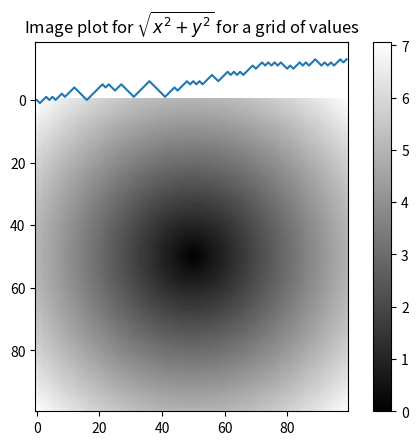

Recreate this plot in Python.
# -*- coding: utf-8 -*-
"""
[redacted]
"""

#Chapter 4 - NumPy

import numpy as np

data = np.random.randn(2,3) #generate an array with random numbers

data * 10 #math operations can be directly used

data.shape
data.dtype

#Generate array with array function
data1=[6,7.5,8,8.5,0,1]
arr1=np.array(data1)
arr1

data2=[[1,2,3,4],[5,6,7,8]] #A list that has a list
arr2=np.array(data2)
arr2 #two-dimensional array
type(arr2)

arr2.ndim #Check the dimension
arr2.shape

#To create an array with all 0
np.zeros(5)
np.zeros((2,2))
#To create multi-dimenson array, need to send a tuple value

np.arange(10) #the NumPy version of Python range()

arr=np.array([1,2,3,4,5])
arr.dtype
float_arr=arr.astype(np.float64) #Use astype() to change the data type
float_arr.dtype
#If we transform a float array to int, the value after radix point will be discarded
arr=np.array([1.1,2.2,3.3,4.4,5.5])
arr.dtype
arr.astype(np.int32)

#NumPy Array Mathematics
arr = np.array([[1.,2.,3.],[4.,5.,6.]])
arr
arr*arr
arr-arr
#It will automatically apply the operation for each items without any for loop

#The comparison between same size array will generate a bool array
arr2=np.array([[0,4,1],[7,2,12]])
arr2>arr

#NumPy index and slice
arr=np.arange(10)

arr[5]
arr[5:9]
arr[:8]

#assign the value - one for all
arr[5:8]=10
arr #array([ 0,  1,  2,  3,  4, 10, 10, 10,  8,  9])
#Notice: the slice is not a new array, it's the view of the original array
#any changes of the slice will be reflected in the original array
arrslice=arr[5:8]
arrslice[0]=68 #array([68, 12, 12])
arrslice
arr #array([ 0,  1,  2,  3,  4, 68, 12, 12,  8,  9])

arr2d=np.array([[1,2,3],[4,5,6],[7,8,9]])
arr2d[2]
arr2d[2][0]

#Bool Index
names=np.array(['Bob','Joe','Will','Bob','Will','Jow','Joe'])
data=np.random.randint(0,100,(7,4)) #(7,4) is the size of the array,0 is the low while 100 is the high

names=='Bob' # this will generate a bool array
# array([ True, False, False,  True, False, False, False])

#When indexing array we can pass bool array
data[names=='Bob']
#array([[32, 90, 93, 67],
#      [15, 28, 54, 74]])

data[names=='Bob',2:] #Indexing the columns

#Python keywords 'and' and 'or' is not working for bool array, using & and | 

#Magical Index
arr=np.empty((8,4))

for i in range(8):
    arr[i]=i

arr

#To choose a subset that has an order, we can pass a list or array with this order
#e.g.
arr[[1,2,3,4]]
"""
The result is 
array([[1., 1., 1., 1.],
       [2., 2., 2., 2.],
       [3., 3., 3., 3.],
       [4., 4., 4., 4.]])

if the index is negative, it will choose reversely
e.g. arr[[-3,-2,-1]]
The result is 
array([[5., 5., 5., 5.],
       [6., 6., 6., 6.],
       [7., 7., 7., 7.]])
"""

#Transpose

arr=np.arange(15).reshape((3,5))

arr
arr.T
np.dot(arr.T,arr)

#General Functions
#sqrt() or exp()
data=[1,4,9,16,25,36,49,64]
arr=np.array(data)

np.sqrt(arr)

np.exp(arr)

x=np.random.randn(8)
y=np.random.randn(8)
np.maximum(x,y)

arr=np.random.randn(8)
remainder, whole_part = np.modf(arr)
remainder
whole_part

#Vectorization
#Use simple array expression to replace the complex for loops
#E.g. calculate sqrt(x^2 + y^2) for mesh numbers
#Use np.meshgrid to receive two single-dimenson array
points=np.arange(-5,5,0.1)
xs,ys = np.meshgrid(points,points)

z = np.sqrt(xs**2 + ys **2)

import matplotlib.pyplot as plt
plt.imshow(z,cmap=plt.cm.gray);plt.colorbar()
plt.title("Image plot for $\sqrt{x^2+y^2}$ for a grid of values")
plt.show()

#Page111

#Random Walk
import random
pos=0
walk=[pos]
steps=1000

for i in range(steps):
    if random.randint(0,1)==1:
        step=1
    else:
        step=-1
    pos += step
    walk.append(pos)

plt.plot(walk[:100])
plt.show()







